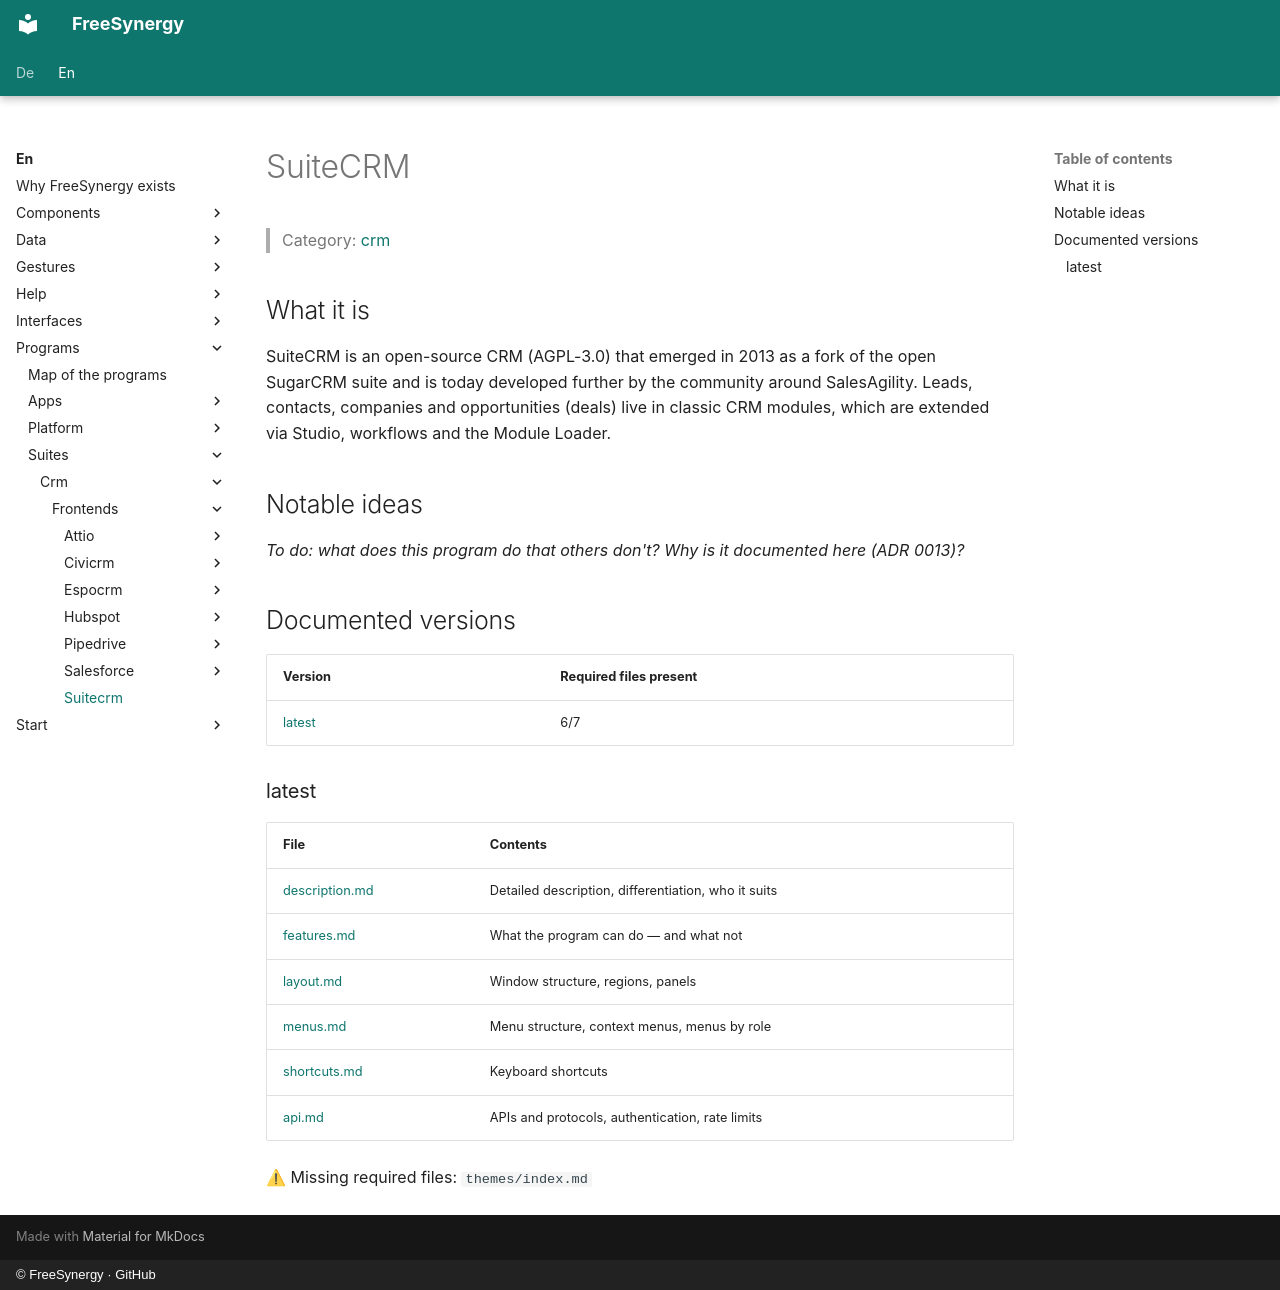

repository: FreeSynergy/fs-documentation · page: en/programs/suites/crm/frontends/suitecrm/index.html · generator: mkdocs · copyright: © FreeSynergy · GitHub

# SuiteCRM

> Category: [crm](../../index.md)

## What it is

SuiteCRM is an open-source CRM (AGPL-3.0) that emerged in 2013 as a fork of the open SugarCRM suite and is today developed further by the community around SalesAgility. Leads, contacts, companies and opportunities (deals) live in classic CRM modules, which are extended via Studio, workflows and the Module Loader.

## Notable ideas

_To do: what does this program do that others don't? Why is it documented here (ADR 0013)?_

## Documented versions

<!-- gen:versions (scripts/gen_frontend_indexes.py) — edits inside are overwritten -->
| Version | Required files present |
|---------|------------------------|
| [latest](latest/description.md) | 6/7 |

### latest

| File | Contents |
|------|----------|
| [description.md](latest/description.md) | Detailed description, differentiation, who it suits |
| [features.md](latest/features.md) | What the program can do — and what not |
| [layout.md](latest/layout.md) | Window structure, regions, panels |
| [menus.md](latest/menus.md) | Menu structure, context menus, menus by role |
| [shortcuts.md](latest/shortcuts.md) | Keyboard shortcuts |
| [api.md](latest/api.md) | APIs and protocols, authentication, rate limits |

⚠ Missing required files: `themes/index.md`
<!-- /gen:versions -->
